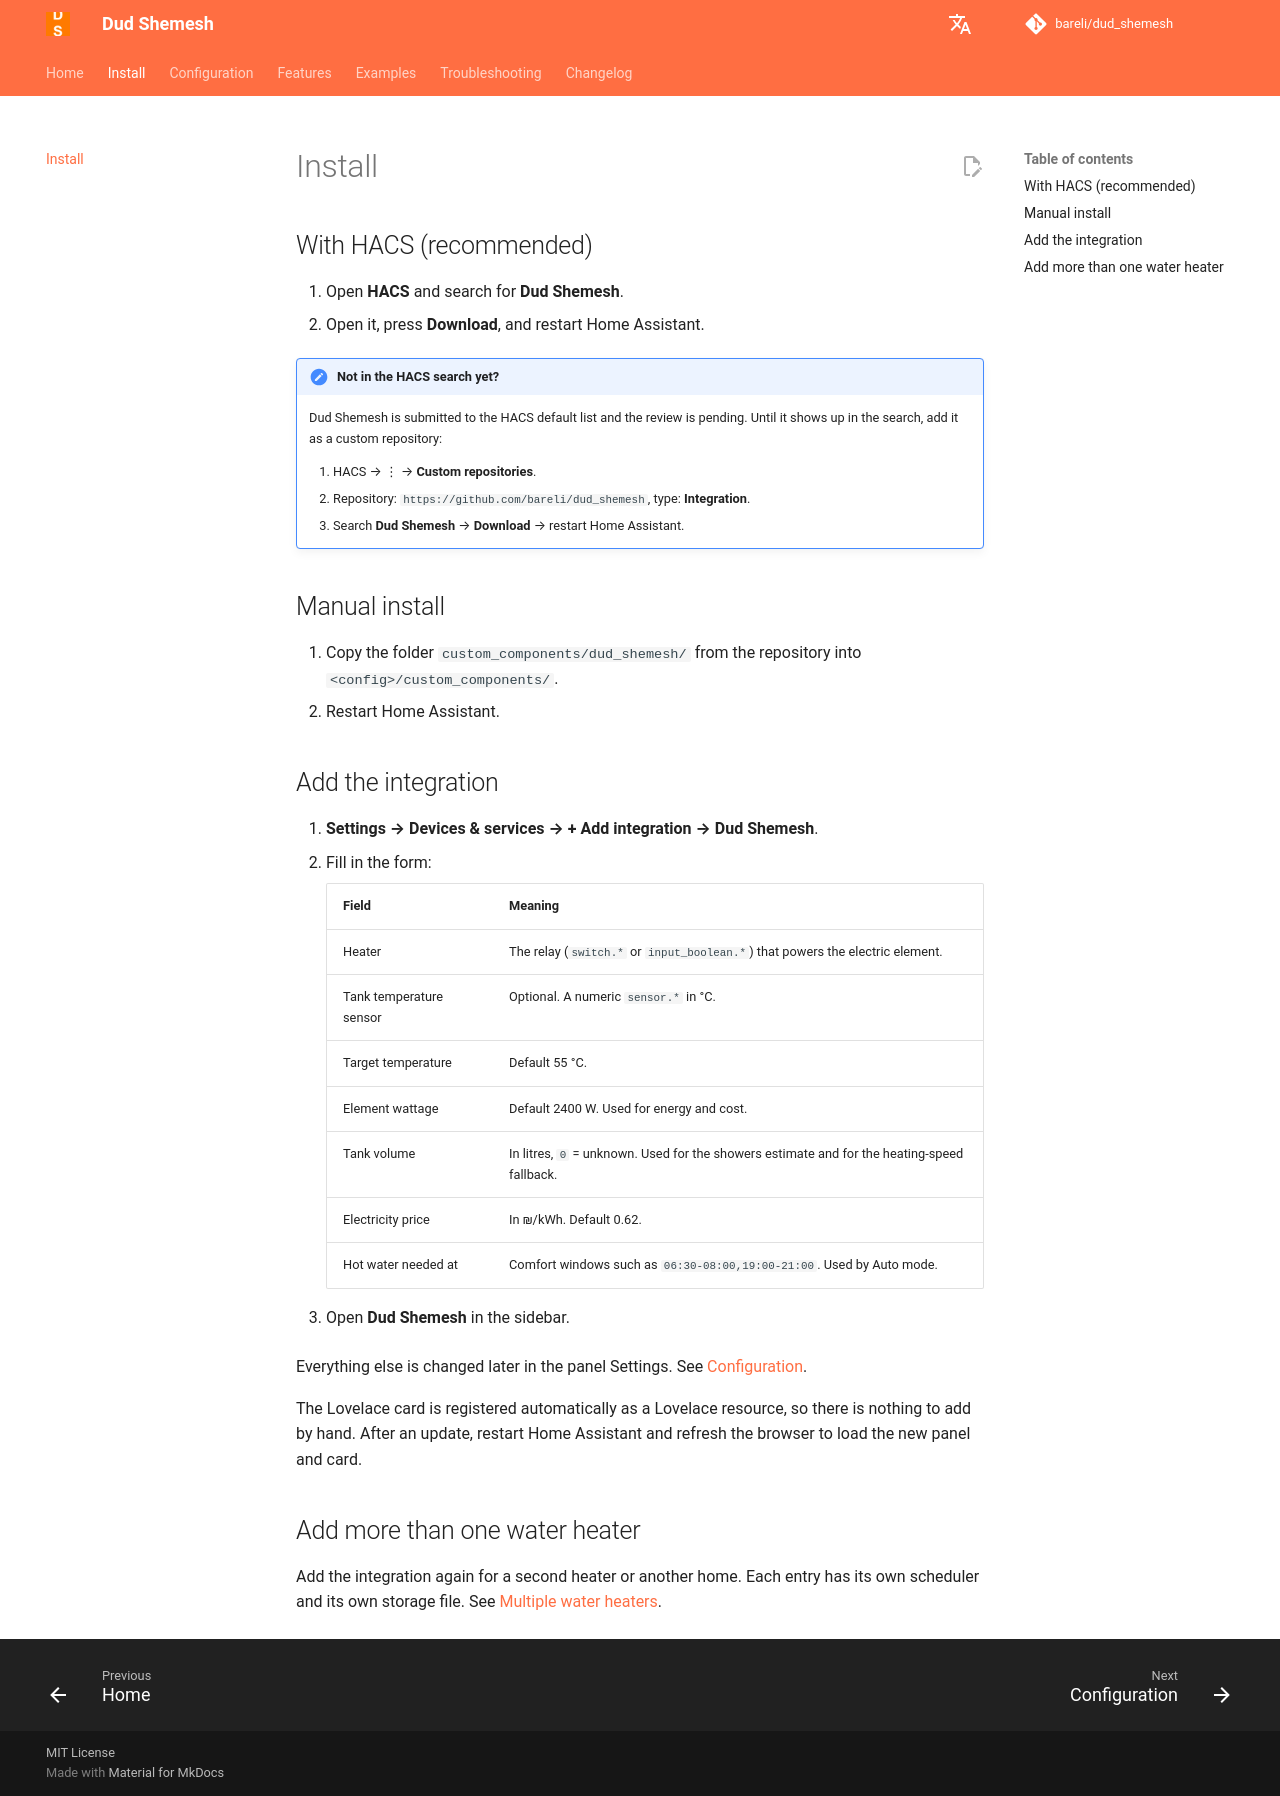

repository: bareli/dud_shemesh · page: install/index.html · generator: mkdocs

# Install

## With HACS (recommended)

1. Open **HACS** and search for **Dud Shemesh**.
2. Open it, press **Download**, and restart Home Assistant.

!!! note "Not in the HACS search yet?"
    Dud Shemesh is submitted to the HACS default list and the review is pending. Until it shows up in the search, add it as a custom repository:

    1. HACS → ⋮ → **Custom repositories**.
    2. Repository: `https://github.com/bareli/dud_shemesh`, type: **Integration**.
    3. Search **Dud Shemesh** → **Download** → restart Home Assistant.

## Manual install

1. Copy the folder `custom_components/dud_shemesh/` from the repository into `<config>/custom_components/`.
2. Restart Home Assistant.

## Add the integration

1. **Settings → Devices & services → + Add integration → Dud Shemesh**.
2. Fill in the form:

    | Field | Meaning |
    | ----- | ------- |
    | Heater | The relay (`switch.*` or `input_boolean.*`) that powers the electric element. |
    | Tank temperature sensor | Optional. A numeric `sensor.*` in °C. |
    | Target temperature | Default 55 °C. |
    | Element wattage | Default 2400 W. Used for energy and cost. |
    | Tank volume | In litres, `0` = unknown. Used for the showers estimate and for the heating-speed fallback. |
    | Electricity price | In ₪/kWh. Default 0.62. |
    | Hot water needed at | Comfort windows such as `06:30-08:00,19:00-21:00`. Used by Auto mode. |

3. Open **Dud Shemesh** in the sidebar.

Everything else is changed later in the panel Settings. See [Configuration](configuration.md).

The Lovelace card is registered automatically as a Lovelace resource, so there is nothing to add by hand. After an update, restart Home Assistant and refresh the browser to load the new panel and card.

## Add more than one water heater

Add the integration again for a second heater or another home. Each entry has its own scheduler and its own storage file. See [Multiple water heaters](features.md#multiple-water-heaters).
